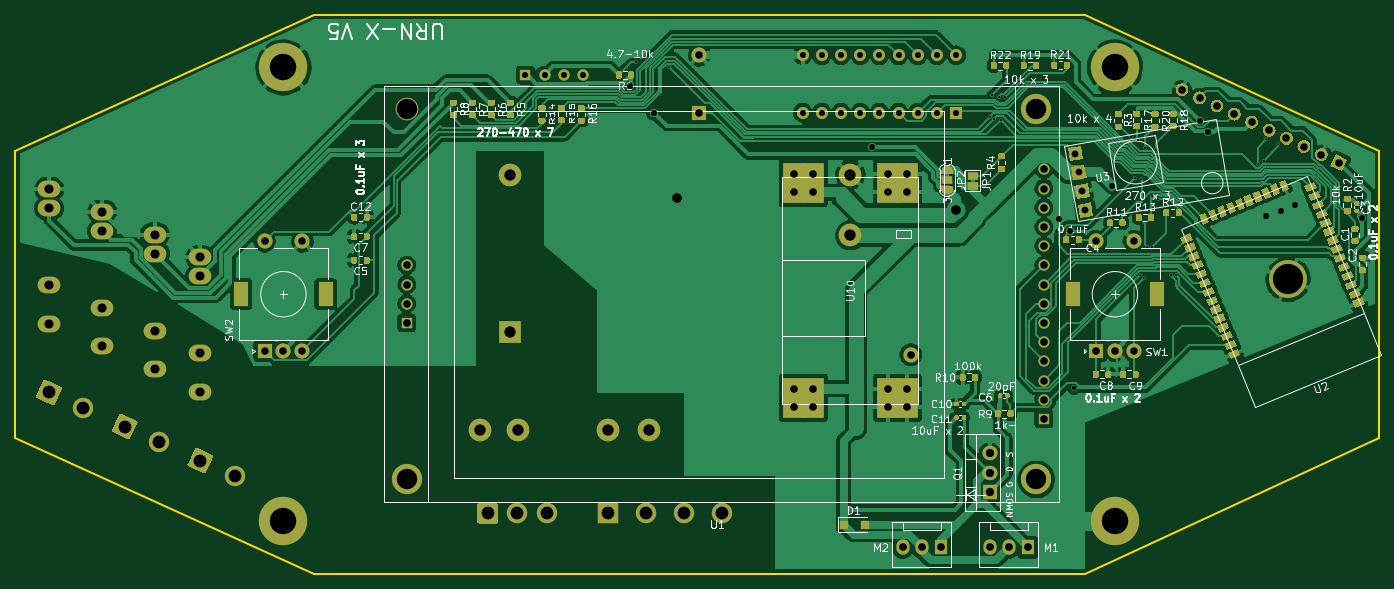
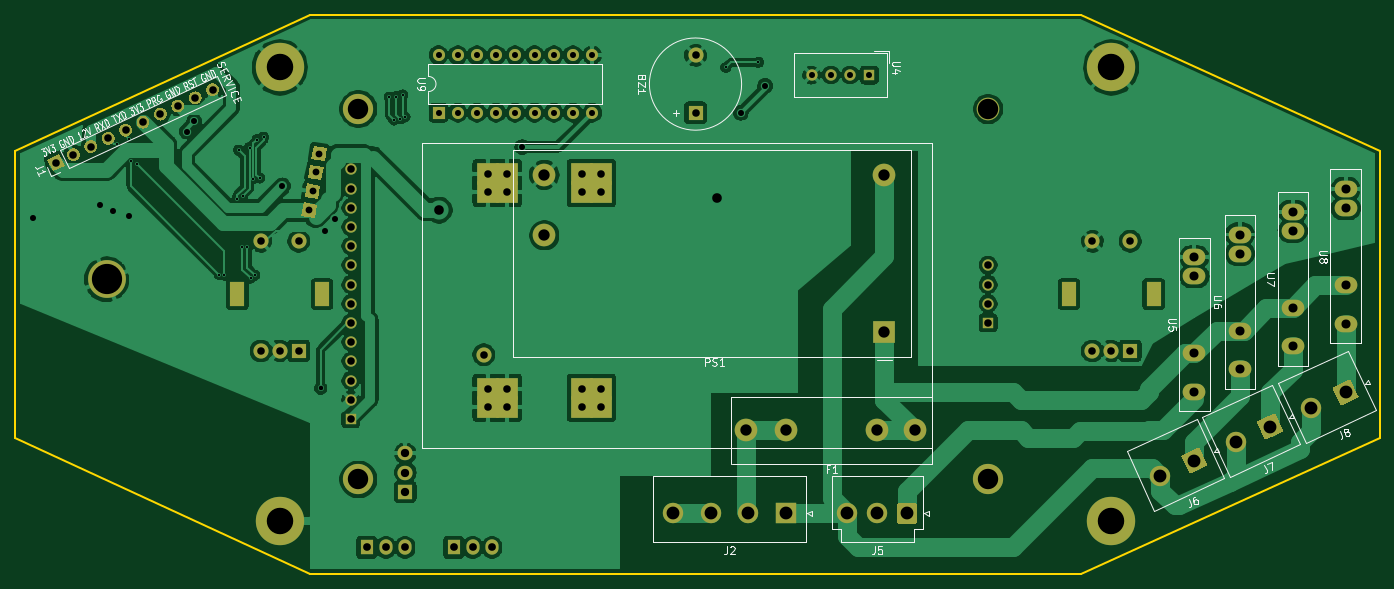
Circuit board: 9 layer files. Board 180.5 x 74.0 mm.
- bottom_copper: ESP32DUALDIAL-B_Cu.gbr (205921 bytes)
- bottom_mask: ESP32DUALDIAL-B_Mask.gbr (9720 bytes)
- bottom_silk: ESP32DUALDIAL-B_SilkS.gbr (23837 bytes)
- outline: ESP32DUALDIAL-Edge_Cuts.gbr (984 bytes)
- top_copper: ESP32DUALDIAL-F_Cu.gbr (271636 bytes)
- top_mask: ESP32DUALDIAL-F_Mask.gbr (40614 bytes)
- top_silk: ESP32DUALDIAL-F_SilkS.gbr (68648 bytes)
- drill: ESP32DUALDIAL-NPTH.drl (324 bytes)
- drill: ESP32DUALDIAL-PTH.drl (3540 bytes)

=== bottom_copper: ESP32DUALDIAL-B_Cu.gbr (205921 bytes, source omitted) ===
=== bottom_mask: ESP32DUALDIAL-B_Mask.gbr (9720 bytes, source omitted) ===
=== bottom_silk: ESP32DUALDIAL-B_SilkS.gbr (23837 bytes, source omitted) ===
=== outline: ESP32DUALDIAL-Edge_Cuts.gbr ===
G04 #@! TF.GenerationSoftware,KiCad,Pcbnew,5.1.9-73d0e3b20d~88~ubuntu20.04.1*
G04 #@! TF.CreationDate,2021-02-01T03:30:19+09:00*
G04 #@! TF.ProjectId,ESP32DUALDIAL,45535033-3244-4554-914c-4449414c2e6b,rev?*
G04 #@! TF.SameCoordinates,Original*
G04 #@! TF.FileFunction,Profile,NP*
%FSLAX46Y46*%
G04 Gerber Fmt 4.6, Leading zero omitted, Abs format (unit mm)*
G04 Created by KiCad (PCBNEW 5.1.9-73d0e3b20d~88~ubuntu20.04.1) date 2021-02-01 03:30:19*
%MOMM*%
%LPD*%
G01*
G04 APERTURE LIST*
G04 #@! TA.AperFunction,Profile*
%ADD10C,0.200000*%
G04 #@! TD*
G04 APERTURE END LIST*
D10*
X24500000Y-91000000D02*
X24500000Y-129000000D01*
X64000000Y-73000000D02*
X24500000Y-91000000D01*
X205000000Y-91000000D02*
X205000000Y-129000000D01*
X166000000Y-147000000D02*
X205000000Y-129000000D01*
X166000000Y-147000000D02*
X64000000Y-147000000D01*
X166000000Y-73000000D02*
X205000000Y-91000000D01*
X64000000Y-73000000D02*
X166000000Y-73000000D01*
X64000000Y-147000000D02*
X24500000Y-129000000D01*
M02*

=== top_copper: ESP32DUALDIAL-F_Cu.gbr (271636 bytes, source omitted) ===
=== top_mask: ESP32DUALDIAL-F_Mask.gbr (40614 bytes, source omitted) ===
=== top_silk: ESP32DUALDIAL-F_SilkS.gbr (68648 bytes, source omitted) ===
=== drill: ESP32DUALDIAL-NPTH.drl ===
M48
; DRILL file {KiCad 5.1.9-73d0e3b20d~88~ubuntu20.04.1} date Mon Feb  1 03:28:46 2021
; FORMAT={-:-/ absolute / inch / decimal}
; #@! TF.CreationDate,2021-02-01T03:28:46+09:00
; #@! TF.GenerationSoftware,Kicad,Pcbnew,5.1.9-73d0e3b20d~88~ubuntu20.04.1
; #@! TF.FileFunction,NonPlated,1,2,NPTH
FMAT,2
INCH
%
G90
G05
T0
M30

=== drill: ESP32DUALDIAL-PTH.drl ===
M48
; DRILL file {KiCad 5.1.9-73d0e3b20d~88~ubuntu20.04.1} date Mon Feb  1 03:28:46 2021
; FORMAT={-:-/ absolute / inch / decimal}
; #@! TF.CreationDate,2021-02-01T03:28:46+09:00
; #@! TF.GenerationSoftware,Kicad,Pcbnew,5.1.9-73d0e3b20d~88~ubuntu20.04.1
; #@! TF.FileFunction,Plated,1,2,PTH
FMAT,2
INCH
T1C0.0118
T2C0.0236
T3C0.0315
T4C0.0354
T5C0.0394
T6C0.0402
T7C0.0433
T8C0.0472
T9C0.0500
T10C0.0591
T11C0.0669
T12C0.1063
T13C0.1378
T14C0.1575
%
G90
G05
T1
X4.2005Y-3.1234
X4.3701Y-3.1496
X6.0415Y-3.4067
X6.0532Y-3.2932
X6.0649Y-3.417
X6.0866Y-3.3012
X6.0984Y-3.4232
X6.1219Y-3.3049
X6.7776Y-3.5138
X6.7976Y-3.7256
X6.811Y-3.5256
X6.8235Y-4.2319
X6.8306Y-3.7306
X6.8448Y-4.2461
X6.8504Y-3.5669
X6.8625Y-4.0846
X6.8858Y-3.8169
X6.8884Y-4.0846
X6.9075Y-3.5807
X6.9154Y-3.8346
X6.9826Y-4.2303
X7.0085Y-4.2282
X7.4372Y-3.6511
X7.4678Y-3.6344
X7.4806Y-3.5242
X7.5412Y-3.5483
T2
X6.4803Y-4.8209
T3
X3.622Y-3.189
X3.722Y-3.189
X3.822Y-3.189
X3.922Y-3.189
X4.165Y-3.2462
X4.2913Y-3.3858
X5.0661Y-3.0858
X5.0661Y-3.3858
X5.1661Y-3.0858
X5.1661Y-3.3858
X5.2661Y-3.0858
X5.2661Y-3.3858
X5.3661Y-3.0858
X5.3661Y-3.3858
X5.4301Y-3.5648
X5.4661Y-3.0858
X5.4661Y-3.3858
X5.5661Y-3.0858
X5.5661Y-3.3858
X5.6661Y-3.0858
X5.6661Y-3.3858
X5.7661Y-3.0858
X5.7661Y-3.3858
X5.8661Y-3.0858
X5.8661Y-3.3858
X6.4035Y-3.939
X6.4587Y-4.002
X6.6791Y-3.7677
X7.1385Y-3.4303
X7.1763Y-3.4838
X7.4803Y-3.9213
X7.5591Y-3.8976
X7.6299Y-3.8661
X7.9775Y-3.9359
T4
X6.4875Y-3.5981
X6.5049Y-3.6966
X6.5223Y-3.7951
X6.5396Y-3.8935
T5
X2.2638Y-4.0551
X2.2638Y-4.626
X2.3622Y-4.626
X2.4606Y-4.0551
X2.4606Y-4.626
X3.0039Y-4.1804
X3.0039Y-4.2804
X3.0039Y-4.3804
X3.0039Y-4.4804
X4.5276Y-3.0866
X4.5276Y-3.3858
X5.0197Y-3.7047
X5.0197Y-3.7992
X5.0197Y-4.8228
X5.0197Y-4.9173
X5.1197Y-3.7047
X5.1197Y-3.7992
X5.1197Y-4.8228
X5.1197Y-4.9173
X5.5102Y-3.7047
X5.5102Y-3.7992
X5.5102Y-4.8228
X5.5102Y-4.9173
X5.6102Y-3.7047
X5.6102Y-3.7992
X5.6102Y-4.8228
X5.6102Y-4.9173
X5.6299Y-4.6457
X6.3228Y-3.6804
X6.3228Y-3.7804
X6.3228Y-3.8804
X6.3228Y-3.9804
X6.3228Y-4.0804
X6.3228Y-4.1804
X6.3228Y-4.2804
X6.3228Y-4.3804
X6.3228Y-4.4804
X6.3228Y-4.5804
X6.3228Y-4.6804
X6.3228Y-4.7804
X6.3228Y-4.8804
X6.3228Y-4.9804
X6.5945Y-4.0551
X6.5945Y-4.626
X6.6929Y-4.626
X6.7913Y-4.0551
X6.7913Y-4.626
X7.0427Y-3.2658
X7.1334Y-3.3081
X7.224Y-3.3503
X7.3146Y-3.3926
X7.4053Y-3.4349
X7.4959Y-3.4771
X7.5865Y-3.5194
X7.6772Y-3.5616
X7.7678Y-3.6039
X7.8584Y-3.6462
T6
X5.5874Y-5.6496
X5.6874Y-5.6496
X5.7874Y-5.6496
X6.0402Y-5.6496
X6.1402Y-5.6496
X6.2402Y-5.6496
T7
X6.04Y-5.16
X6.04Y-5.26
X6.04Y-5.36
T8
X1.1417Y-3.7835
X1.1417Y-3.8835
X1.1417Y-4.2835
X1.1417Y-4.4835
X1.4173Y-3.9016
X1.4173Y-4.0016
X1.4173Y-4.4016
X1.4173Y-4.6016
X1.6929Y-4.0197
X1.6929Y-4.1197
X1.6929Y-4.5197
X1.6929Y-4.7197
X1.9291Y-4.1378
X1.9291Y-4.2378
X1.9291Y-4.6378
X1.9291Y-4.8378
T9
X4.4134Y-3.8307
X5.863Y-3.893
T10
X3.3858Y-5.0394
X3.5433Y-3.7087
X3.5433Y-4.5276
X3.5827Y-5.0394
X4.0551Y-5.0394
X4.2638Y-5.0394
X5.315Y-3.7087
X5.315Y-4.0236
T11
X1.1417Y-4.8425
X1.3201Y-4.9257
X1.5354Y-5.0197
X1.7138Y-5.1029
X1.9291Y-5.1969
X2.1075Y-5.28
X3.4252Y-5.4724
X3.5811Y-5.4724
X3.737Y-5.4724
X4.0551Y-5.4724
X4.252Y-5.4724
X4.4488Y-5.4724
X4.6457Y-5.4724
T12
X3.0039Y-3.3661
X3.0039Y-5.2953
X6.2835Y-3.3661
X6.2835Y-5.2953
T13
X2.3622Y-3.1496
X2.3622Y-5.5118
X6.6929Y-3.1496
X6.6929Y-5.5118
T14
X7.5948Y-4.2529
T10
G00X2.1417Y-4.3563
M15
G01X2.1417Y-4.3051
M16
G05
G00X2.5827Y-4.3563
M15
G01X2.5827Y-4.3051
M16
G05
G00X6.4724Y-4.3563
M15
G01X6.4724Y-4.3051
M16
G05
G00X6.9134Y-4.3563
M15
G01X6.9134Y-4.3051
M16
G05
T0
M30
